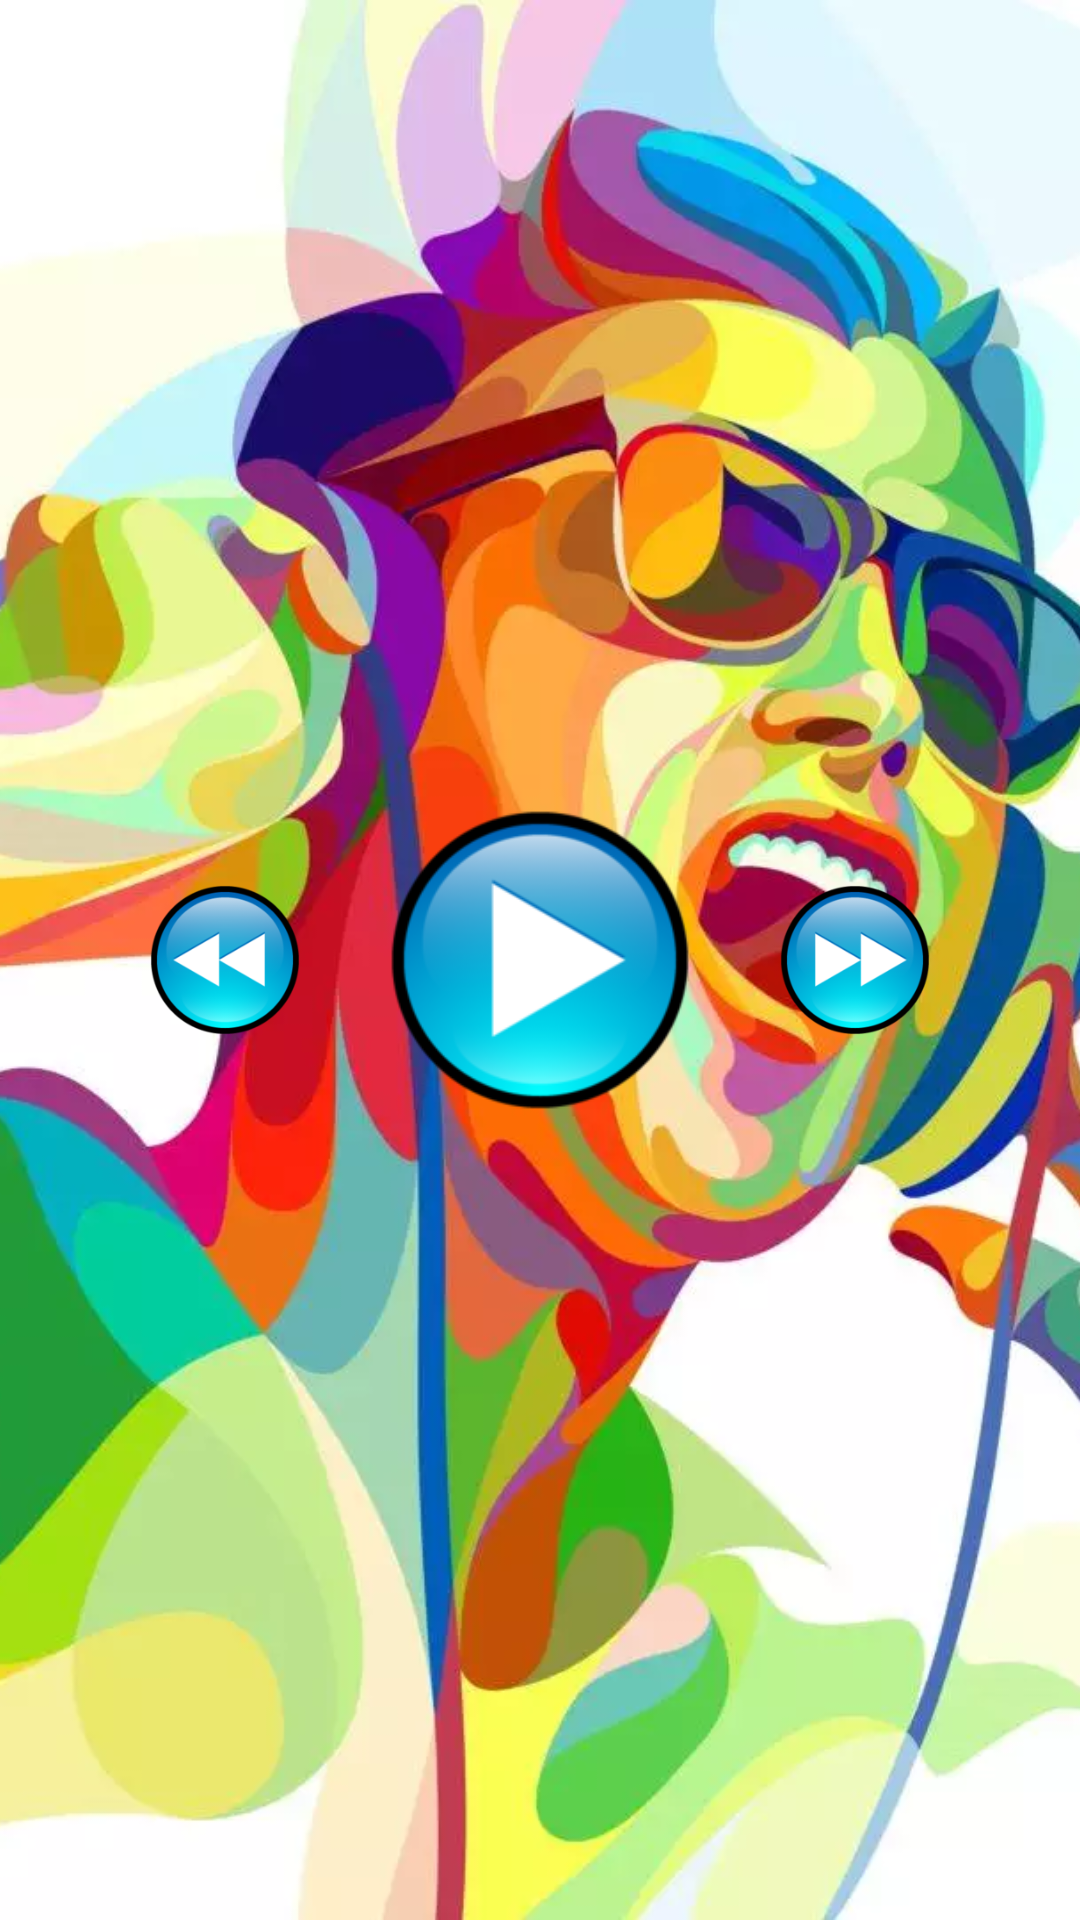

Produce the Android XML layout that renders to this screen, including the resource entries it uses.
<!-- AndroidManifest.xml: application theme AppTheme -->
<!-- res/layout/activity_main.xml -->
<?xml version="1.0" encoding="utf-8"?>
<RelativeLayout xmlns:android="http://schemas.android.com/apk/res/android"
    xmlns:tools="http://schemas.android.com/tools"
    android:layout_width="match_parent"
    android:layout_height="match_parent"
    android:orientation="vertical"
    tools:context=".MainActivity">

    <RelativeLayout
        android:id="@+id/song_details"
        android:layout_width="match_parent"
        android:layout_height="wrap_content"
        android:layout_margin="@dimen/size_10"
        android:visibility="gone">

        <ImageView
            android:id="@+id/main_song_thumbnail"
            android:layout_width="@dimen/list_thumbnail_width"
            android:layout_height="@dimen/list_thumbnail_height"
            android:contentDescription="@string/main_thumbnail_description"
            android:scaleType="centerCrop" />

        <LinearLayout
            android:id="@+id/details"
            android:layout_width="wrap_content"
            android:layout_height="wrap_content"
            android:layout_centerVertical="true"
            android:layout_marginLeft="@dimen/size_10"
            android:layout_marginStart="@dimen/size_10"
            android:layout_toEndOf="@id/main_song_thumbnail"
            android:layout_toLeftOf="@+id/main_btn_fav"
            android:layout_toRightOf="@id/main_song_thumbnail"
            android:layout_toStartOf="@+id/main_btn_fav"
            android:orientation="vertical">

            <TextView
                android:id="@+id/main_song_name"
                style="@style/text"
                android:layout_width="wrap_content"
                android:layout_height="wrap_content"
                android:layout_marginBottom="@dimen/size_3"
                android:maxLines="1" />

            <TextView
                android:id="@+id/main_song_artist"
                style="@style/text"
                android:layout_width="wrap_content"
                android:layout_height="wrap_content"
                android:layout_marginTop="@dimen/size_3"
                android:maxLines="1" />

        </LinearLayout>

        <ImageView
            android:id="@+id/main_btn_fav"
            android:layout_width="@dimen/list_fav_btn_width"
            android:layout_height="@dimen/list_fav_btn_height"
            android:layout_alignParentEnd="true"
            android:layout_alignParentRight="true"
            android:layout_centerVertical="true"
            android:contentDescription="@string/add_fav_btn_description"
            android:src="@drawable/button_favorite" />

    </RelativeLayout>

    <ImageView
        android:id="@+id/main_song_photo"
        android:layout_width="match_parent"
        android:layout_height="match_parent"
        android:layout_above="@+id/main_song_resources"
        android:layout_below="@+id/song_details"
        android:contentDescription="@string/main_song_photo_description"
        android:scaleType="centerCrop"
        android:src="@drawable/music" />

    <RelativeLayout
        android:id="@+id/player_controls"
        android:layout_width="match_parent"
        android:layout_height="wrap_content"
        android:layout_centerInParent="true">

        <ImageView
            android:layout_width="@dimen/player_btn_width"
            android:layout_height="@dimen/player_btn_height"
            android:layout_centerInParent="true"
            android:layout_marginEnd="@dimen/size_30"
            android:layout_marginRight="@dimen/size_30"
            android:layout_toLeftOf="@+id/main_play"
            android:layout_toStartOf="@id/main_play"
            android:background="@android:color/transparent"
            android:contentDescription="@string/rewind_btn_description"
            android:scaleType="fitXY"
            android:src="@drawable/button_rewind" />

        <ImageView
            android:id="@+id/main_play"
            android:layout_width="@dimen/main_play_btn"
            android:layout_height="@dimen/main_play_btn"
            android:layout_centerInParent="true"
            android:background="@android:color/transparent"
            android:contentDescription="@string/play_btn_description"
            android:scaleType="fitXY"
            android:src="@drawable/button_play" />

        <ImageView
            android:layout_width="@dimen/player_btn_width"
            android:layout_height="@dimen/player_btn_height"
            android:layout_centerInParent="true"
            android:layout_marginLeft="@dimen/size_30"
            android:layout_marginStart="@dimen/size_30"
            android:layout_toEndOf="@id/main_play"
            android:layout_toRightOf="@id/main_play"
            android:background="@android:color/transparent"
            android:contentDescription="@string/forward_btn_description"
            android:scaleType="fitXY"
            android:src="@drawable/button_forward" />

    </RelativeLayout>

    <LinearLayout
        android:id="@+id/main_song_resources"
        android:layout_width="match_parent"
        android:layout_height="wrap_content"
        android:layout_alignParentBottom="true"
        android:padding="@dimen/size_10"
        android:visibility="gone">

        <ImageView
            android:id="@+id/main_btn_previous"
            android:layout_width="@dimen/player_btn_width"
            android:layout_height="@dimen/player_btn_height"
            android:layout_weight="1"
            android:contentDescription="@string/previous_btn_description"
            android:src="@drawable/button_previous" />

        <ImageView
            android:id="@+id/main_btn_explorer"
            android:layout_width="@dimen/player_btn_width"
            android:layout_height="@dimen/player_btn_height"
            android:layout_weight="1"
            android:contentDescription="@string/finder_btn_description"
            android:src="@drawable/my_music" />

        <ImageView
            android:id="@+id/main_btn_next"
            android:layout_width="@dimen/player_btn_width"
            android:layout_height="@dimen/player_btn_height"
            android:layout_weight="1"
            android:contentDescription="@string/next_btn_description"
            android:src="@drawable/button_next" />

    </LinearLayout>

</RelativeLayout>
<!-- resources referenced by this layout -->
<resources>
  <dimen name="list_fav_btn_height">40dp</dimen>
  <dimen name="list_fav_btn_width">40dp</dimen>
  <dimen name="list_thumbnail_height">60dp</dimen>
  <dimen name="list_thumbnail_width">60dp</dimen>
  <dimen name="main_play_btn">100dp</dimen>
  <dimen name="player_btn_height">50dp</dimen>
  <dimen name="player_btn_width">50dp</dimen>
  <dimen name="size_10">10dp</dimen>
  <dimen name="size_3">3dp</dimen>
  <dimen name="size_30">30dp</dimen>
  <!-- drawable button_favorite: png bitmap (drawable-hdpi, 6204 bytes) -->
  <!-- drawable button_forward: png bitmap (drawable-hdpi, 7578 bytes) -->
  <!-- drawable button_next: png bitmap (drawable-hdpi, 7928 bytes) -->
  <!-- drawable button_play: png bitmap (drawable-hdpi, 7209 bytes) -->
  <!-- drawable button_previous: png bitmap (drawable-hdpi, 7917 bytes) -->
  <!-- drawable button_rewind: png bitmap (drawable-hdpi, 7464 bytes) -->
  <!-- drawable music: webp bitmap (drawable, 28778 bytes) -->
  <!-- drawable my_music: png bitmap (drawable-hdpi, 5136 bytes) -->
  <string name="add_fav_btn_description">Add song to favourites list</string>
  <string name="finder_btn_description">Music files finder</string>
  <string name="forward_btn_description">Forward</string>
  <string name="main_song_photo_description">Selected song photo</string>
  <string name="main_thumbnail_description">Selected song thumbnail</string>
  <string name="next_btn_description">Next song</string>
  <string name="play_btn_description">Play song</string>
  <string name="previous_btn_description">Previous song</string>
  <string name="rewind_btn_description">Rewind</string>
  <style name="text" parent="TextAppearance.AppCompat">
          
          <item name="android:textStyle">italic</item>
          
          <item name="android:fontFamily">sans-serif-light</item>
          
          <item name="android:textColor">@android:color/white</item>
      </style>
  <style name="AppTheme" parent="Theme.AppCompat">
          
          <item name="colorPrimary">@color/colorPrimary</item>
          <item name="colorPrimaryDark">@color/colorPrimaryDark</item>
          <item name="colorAccent">@color/colorAccent</item>
      </style>
  <color name="colorPrimary">#010f59</color>
  <color name="colorPrimaryDark">#1b214a</color>
  <color name="colorAccent">#FF4081</color>
</resources>
